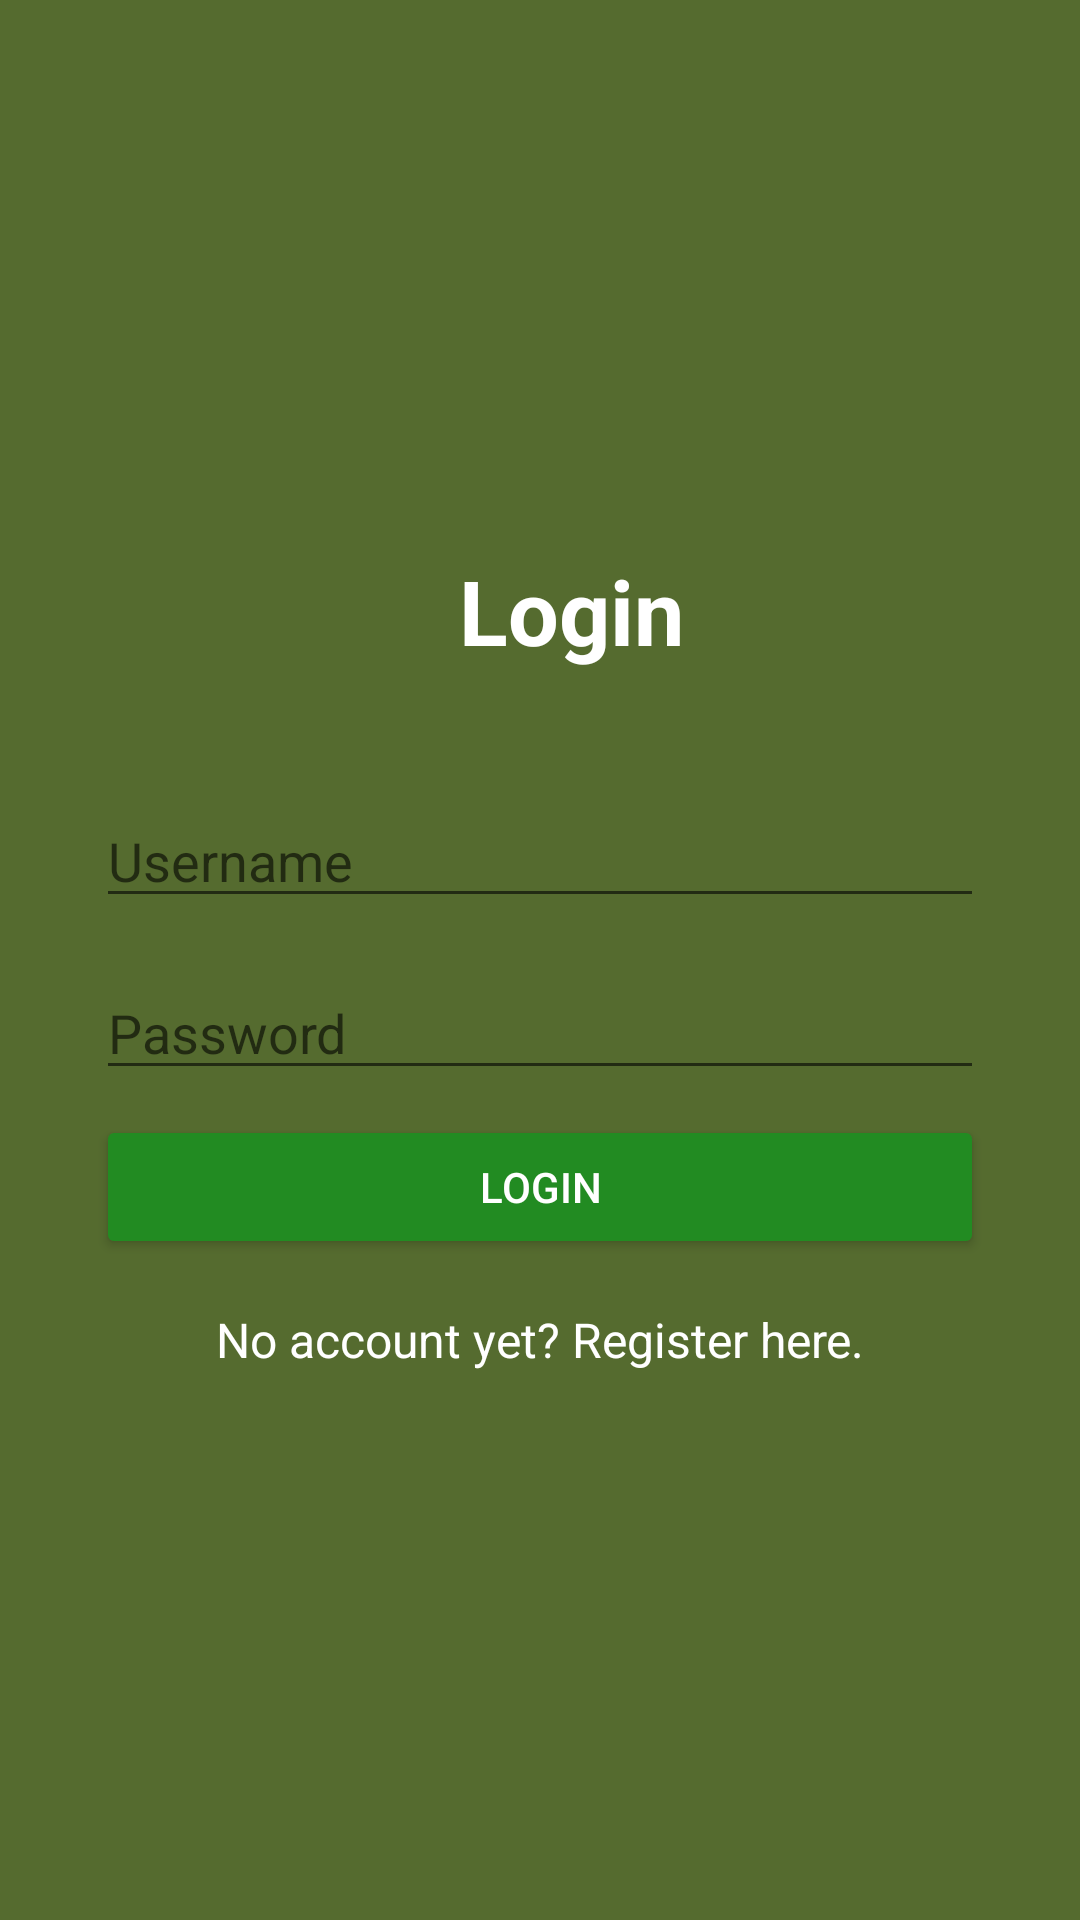

Layout XML and referenced resources for this Android screen:
<!-- AndroidManifest.xml: application theme Theme.NetQuest_2 -->
<!-- res/layout/activity_login.xml -->
<RelativeLayout
    xmlns:android="http://schemas.android.com/apk/res/android"
    android:layout_width="match_parent"
    android:layout_height="match_parent"
    android:padding="32dp"
    android:background="#556B2F">

    <LinearLayout
        android:layout_width="match_parent"
        android:layout_height="wrap_content"
        android:layout_centerInParent="true"
        android:orientation="vertical">

        <TextView
            android:id="@+id/textView_title"
            android:layout_width="317dp"
            android:layout_height="58dp"
            android:gravity="center"
            android:text="Login"
            android:textColor="#FFFFFF"
            android:textSize="30sp"
            android:textStyle="bold" />

        <EditText
            android:id="@+id/editText_username"
            android:layout_width="match_parent"
            android:layout_height="wrap_content"
            android:layout_marginTop="32dp"
            android:hint="Username"
            android:inputType="text"
            android:textColor="#FFFFFF" />

        <EditText
            android:id="@+id/editText_password"
            android:layout_width="match_parent"
            android:layout_height="wrap_content"
            android:layout_marginTop="16dp"
            android:hint="Password"
            android:inputType="textPassword"
            android:textColor="#FFFFFF" />

        <ImageView
            android:id="@+id/imageView_viewPassword"
            android:layout_width="24dp"
            android:layout_height="24dp"
            android:layout_below="@id/editText_username"
            android:layout_marginStart="300dp"
            android:layout_marginTop="-32dp"
            android:contentDescription="View Password"/>

        <Button
            android:id="@+id/button_login"
            android:layout_width="match_parent"
            android:layout_height="wrap_content"
            android:layout_marginTop="16dp"
            android:backgroundTint="#228B22"
            android:text="LOGIN"
            android:textColor="#FFFFFF" />

        <TextView
            android:id="@+id/textView_register"
            android:layout_width="match_parent"
            android:layout_height="wrap_content"
            android:layout_marginTop="16dp"
            android:clickable="true"
            android:focusable="true"
            android:gravity="center"
            android:text="No account yet? Register here."
            android:textColor="#FFFFFF"
            android:textSize="16sp" />

    </LinearLayout>
</RelativeLayout>
<!-- resources referenced by this layout -->
<resources>
  <style name="Theme.NetQuest_2" parent="Theme.MaterialComponents.DayNight.DarkActionBar">
          
          <item name="colorPrimary">@color/purple_500</item>
          <item name="colorPrimaryVariant">@color/purple_700</item>
          <item name="colorOnPrimary">@color/white</item>
          
          <item name="colorSecondary">@color/teal_200</item>
          <item name="colorSecondaryVariant">@color/teal_700</item>
          <item name="colorOnSecondary">@color/black</item>
          
          <item name="android:statusBarColor">?attr/colorPrimaryVariant</item>
          
      </style>
  <!-- not gathered from this repository: default colours our renderer supplied (Android Studio template values) -->
  <color name="purple_500">#FF6200EE</color>
  <color name="purple_700">#FF3700B3</color>
  <color name="teal_200">#FF03DAC5</color>
  <color name="teal_700">#FF018786</color>
  <color name="black">#FF000000</color>
  <color name="white">#FFFFFFFF</color>
</resources>
